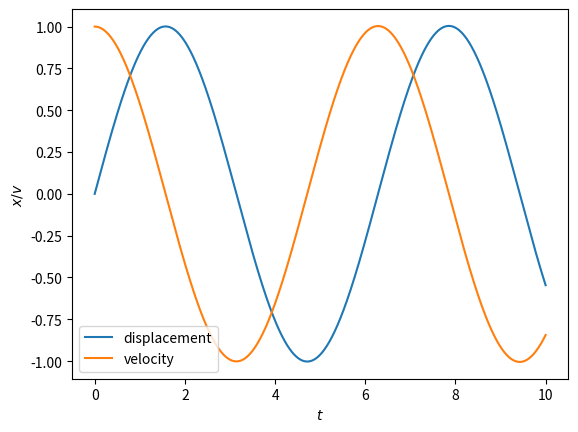

Recreate this plot in Python.
#marslander excercise 1 - euler method demonstration

import numpy as np
import matplotlib.pyplot as plt

dt = 0.001
km = 1

time = np.arange(10, step = dt)
disp = [0]
vel = [1]



def velocity(v, x, dt, k):
    return v - k*dt*x
#paramater k actually refers to k/m ratio of the mass spring system

def displacement(v, x, dt):
    return x + v*dt


def calc(dt, k):
    for n in range(len(time)-1):
        newVel = velocity(vel[n], disp[n], dt, k)
        newDisp = displacement(vel[n], disp[n], dt)
        #performing v+d calculations with most recent values
        #adding these to the end of existing lists
        vel.append(newVel)
        disp.append(newDisp)
    return disp, vel


disp, vel = calc(dt, 1)
print(disp[:10], vel[:10])

plt.plot(time, disp, label = 'displacement')
plt.plot(time, vel, label = 'velocity')
plt.xlabel('$t$')
plt.ylabel('$x/v$')
plt.legend()
plt.figure()
plt.show()

#attempting to show displacement with time of a mass spring system
#note the timestep must be suitably small to avoid numerical errors





